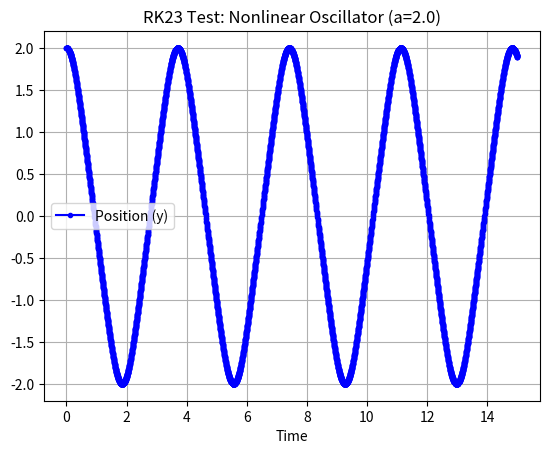

Write Python code to recreate this figure.
import numpy as np
import matplotlib.pyplot as plt

def rk23_solver(f, u0, t0, tf, tol):
    '''
    Runge-Kutta 2(3) method for solving ODEs. Parameters are:
    f: function representing the ODE system (du/dt = f(t, u))
    u0: initial condition
    t0: initial time, tf = final time
    tol = tolerance for error control
    '''
    t = t0
    u = np.array(u0, dtype=float)
    
    # Initial step size guess
    h = 0.1
    
    # Lists to store the accepted time steps and state vectors
    t_out = [t]
    u_out = [u]
    
    while t < tf:
        #Embedded RK23 Tableau 
        k1 = f(t, u)
        k2 = f(t + h/2, u + (h/2)*k1)
        k3 = f(t + 3*h/4, u + (3*h/4)*k2)
        
        # The 3rd-order update
        u_next = u + h * ( (2/9)*k1 + (1/3)*k2 + (4/9)*k3 )
        
        # Evaluate k4 at the new 3rd-order point 
        k4 = f(t + h, u_next)
        
        # The 2nd-order update
        u_next_hat = u + h * ( (7/24)*k1 + (1/4)*k2 + (1/3)*k3 + (1/8)*k4 )
        
        # Local Error Estimate maximum absolute difference between the 2nd and 3rd order estimates
        error = np.max(np.abs(u_next - u_next_hat))

        # Step Rejection and Adaptation
        if error <= tol:
            # Step Accepted!
            t = t + h
            u = u_next
            
            # Store the data
            t_out.append(t)
            u_out.append(u)
            
            # A larger step size for the next loop
            h = h * 0.9 * (tol / error)**(1/3)
            
        else:
            # Step Rejected! Try again with a smaller step size.
            h = h * 0.9 * (tol / error)**(1/3)

    return np.array(t_out), np.array(u_out)

def oscillator(t, u):
    # u[0] is y, u[1] is v
    return np.array([u[1], -u[0]**3])

# Pick an arbitrary amplitude (a = 2.0) and run it for 15 seconds
a = 2.0
t0 = 0.0
tf = 15.0
initial_conditions = [a, 0.0]

# Calling the solver
t_results, u_results = rk23_solver(oscillator, initial_conditions,t0,tf, tol=1e-8)

# Plot the position (y) over time
plt.plot(t_results, u_results[:, 0], 'b.-', label='Position (y)')
plt.title("RK23 Test: Nonlinear Oscillator (a=2.0)")
plt.xlabel("Time")
plt.legend()
plt.grid()
plt.show()
